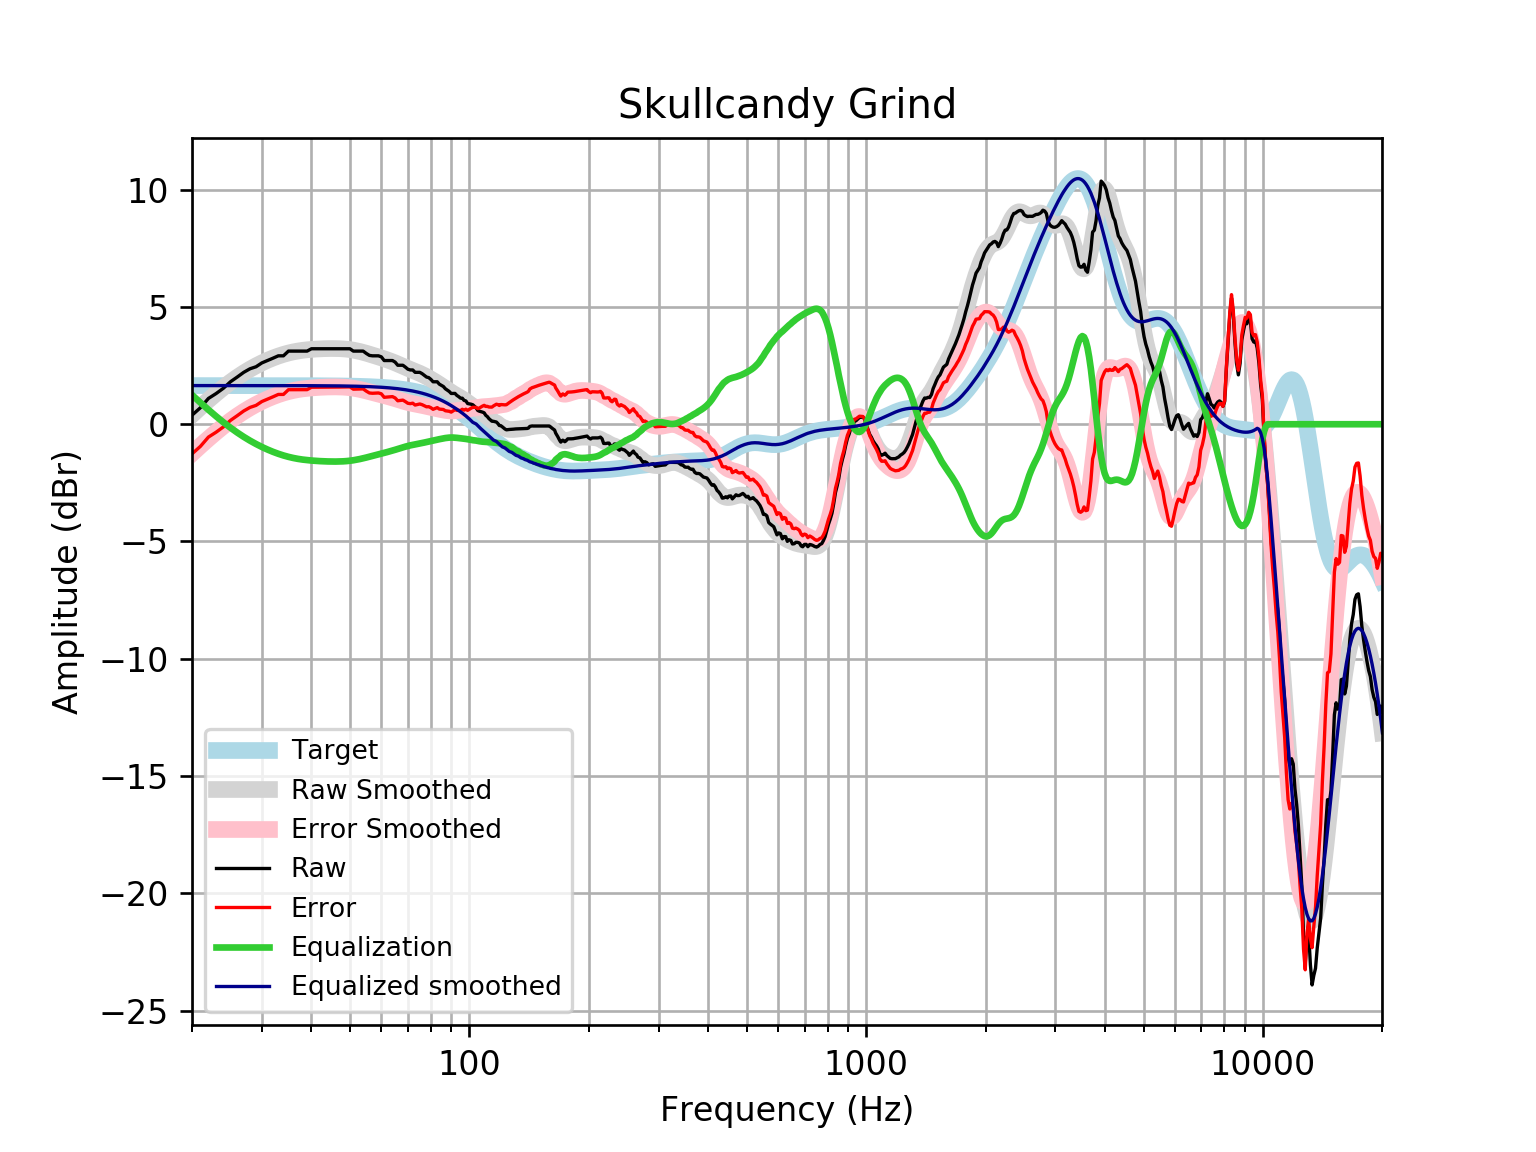

The table this chart was drawn from, first rows:
frequency, raw, error, smoothed, error_smoothed, equalization, equalized_raw, equalized_smoothed, target
20, 0.3838, -1.264, 0.3973, -1.251, 1.251, 1.634, 1.648, 1.648
21, 0.704, -0.9438, 0.7258, -0.922, 0.922, 1.626, 1.648, 1.648
22, 1.1, -0.5481, 1.03, -0.6178, 0.6178, 1.718, 1.648, 1.648
23, 1.307, -0.3403, 1.31, -0.3378, 0.3378, 1.645, 1.648, 1.648
24, 1.535, -0.113, 1.566, -0.08209, 0.08209, 1.617, 1.648, 1.648
25, 1.81, 0.1627, 1.796, 0.1482, -0.1482, 1.662, 1.648, 1.648
26, 2.011, 0.3639, 2.002, 0.3544, -0.3544, 1.657, 1.648, 1.648
27, 2.213, 0.5651, 2.185, 0.5376, -0.5376, 1.675, 1.648, 1.648
28, 2.364, 0.7168, 2.347, 0.6996, -0.6996, 1.665, 1.647, 1.647
29, 2.45, 0.8032, 2.49, 0.8427, -0.8427, 1.608, 1.647, 1.647
30, 2.615, 0.9678, 2.616, 0.9688, -0.9688, 1.646, 1.647, 1.647
31, 2.716, 1.069, 2.727, 1.08, -1.08, 1.636, 1.647, 1.647
32, 2.816, 1.169, 2.823, 1.176, -1.176, 1.64, 1.647, 1.647
33, 2.917, 1.27, 2.907, 1.26, -1.26, 1.656, 1.647, 1.647
34, 2.917, 1.27, 2.978, 1.331, -1.331, 1.585, 1.646, 1.646
35, 3.118, 1.472, 3.037, 1.391, -1.391, 1.727, 1.646, 1.646
36, 3.118, 1.472, 3.084, 1.439, -1.439, 1.679, 1.645, 1.645
37, 3.118, 1.473, 3.122, 1.477, -1.477, 1.64, 1.645, 1.645
38, 3.118, 1.473, 3.152, 1.507, -1.507, 1.61, 1.644, 1.644
39, 3.118, 1.474, 3.174, 1.53, -1.53, 1.587, 1.644, 1.644
40, 3.218, 1.575, 3.191, 1.548, -1.548, 1.67, 1.643, 1.643
41, 3.218, 1.576, 3.204, 1.562, -1.562, 1.656, 1.642, 1.642
42, 3.218, 1.577, 3.214, 1.573, -1.573, 1.645, 1.641, 1.641
43, 3.218, 1.578, 3.221, 1.581, -1.581, 1.637, 1.64, 1.64
44, 3.218, 1.58, 3.226, 1.587, -1.587, 1.631, 1.639, 1.639
45, 3.218, 1.581, 3.228, 1.591, -1.591, 1.628, 1.637, 1.637
46, 3.218, 1.583, 3.227, 1.592, -1.592, 1.627, 1.635, 1.635
47, 3.218, 1.585, 3.223, 1.589, -1.589, 1.629, 1.634, 1.633
48, 3.218, 1.587, 3.214, 1.583, -1.583, 1.636, 1.631, 1.631
49, 3.218, 1.589, 3.201, 1.572, -1.572, 1.646, 1.629, 1.629
50, 3.218, 1.592, 3.183, 1.557, -1.557, 1.662, 1.626, 1.626
51, 3.118, 1.495, 3.16, 1.537, -1.537, 1.581, 1.623, 1.623
52, 3.118, 1.498, 3.132, 1.512, -1.512, 1.606, 1.62, 1.62
53, 3.118, 1.502, 3.1, 1.484, -1.484, 1.634, 1.616, 1.616
54, 3.118, 1.506, 3.064, 1.452, -1.452, 1.665, 1.612, 1.612
55, 3.017, 1.41, 3.027, 1.419, -1.419, 1.598, 1.607, 1.607
56, 2.934, 1.332, 2.988, 1.385, -1.385, 1.549, 1.602, 1.602
57, 2.917, 1.32, 2.948, 1.351, -1.351, 1.565, 1.596, 1.596
58, 2.917, 1.326, 2.908, 1.318, -1.318, 1.599, 1.59, 1.59
59, 2.917, 1.333, 2.869, 1.285, -1.285, 1.632, 1.583, 1.583
60, 2.874, 1.298, 2.829, 1.253, -1.253, 1.621, 1.576, 1.576
61, 2.716, 1.148, 2.789, 1.221, -1.221, 1.494, 1.568, 1.568
62, 2.716, 1.157, 2.748, 1.189, -1.189, 1.526, 1.559, 1.559
63, 2.716, 1.166, 2.706, 1.157, -1.157, 1.558, 1.549, 1.549
64, 2.716, 1.177, 2.663, 1.124, -1.124, 1.591, 1.538, 1.538
65, 2.649, 1.122, 2.617, 1.09, -1.09, 1.559, 1.527, 1.527
66, 2.514, 0.9999, 2.57, 1.055, -1.055, 1.459, 1.514, 1.514
67, 2.514, 1.013, 2.522, 1.021, -1.021, 1.494, 1.501, 1.501
68, 2.514, 1.028, 2.473, 0.9871, -0.9871, 1.527, 1.486, 1.486
69, 2.434, 0.9636, 2.426, 0.9555, -0.9555, 1.479, 1.471, 1.471
70, 2.346, 0.8924, 2.38, 0.9267, -0.9267, 1.419, 1.454, 1.454
71, 2.313, 0.8777, 2.337, 0.9014, -0.9014, 1.412, 1.436, 1.436
72, 2.313, 0.8971, 2.295, 0.8791, -0.8791, 1.434, 1.416, 1.416
73, 2.213, 0.8174, 2.254, 0.8591, -0.8591, 1.354, 1.395, 1.395
74, 2.213, 0.8397, 2.213, 0.8403, -0.8403, 1.372, 1.373, 1.373
75, 2.213, 0.8634, 2.171, 0.8214, -0.8214, 1.391, 1.349, 1.349
76, 2.158, 0.8343, 2.126, 0.8017, -0.8017, 1.357, 1.324, 1.324
77, 2.083, 0.7855, 2.078, 0.7808, -0.7808, 1.302, 1.297, 1.297
78, 2.011, 0.7426, 2.028, 0.7592, -0.7592, 1.252, 1.269, 1.269
79, 1.987, 0.748, 1.976, 0.7374, -0.7374, 1.249, 1.239, 1.239
... 553 more rows
